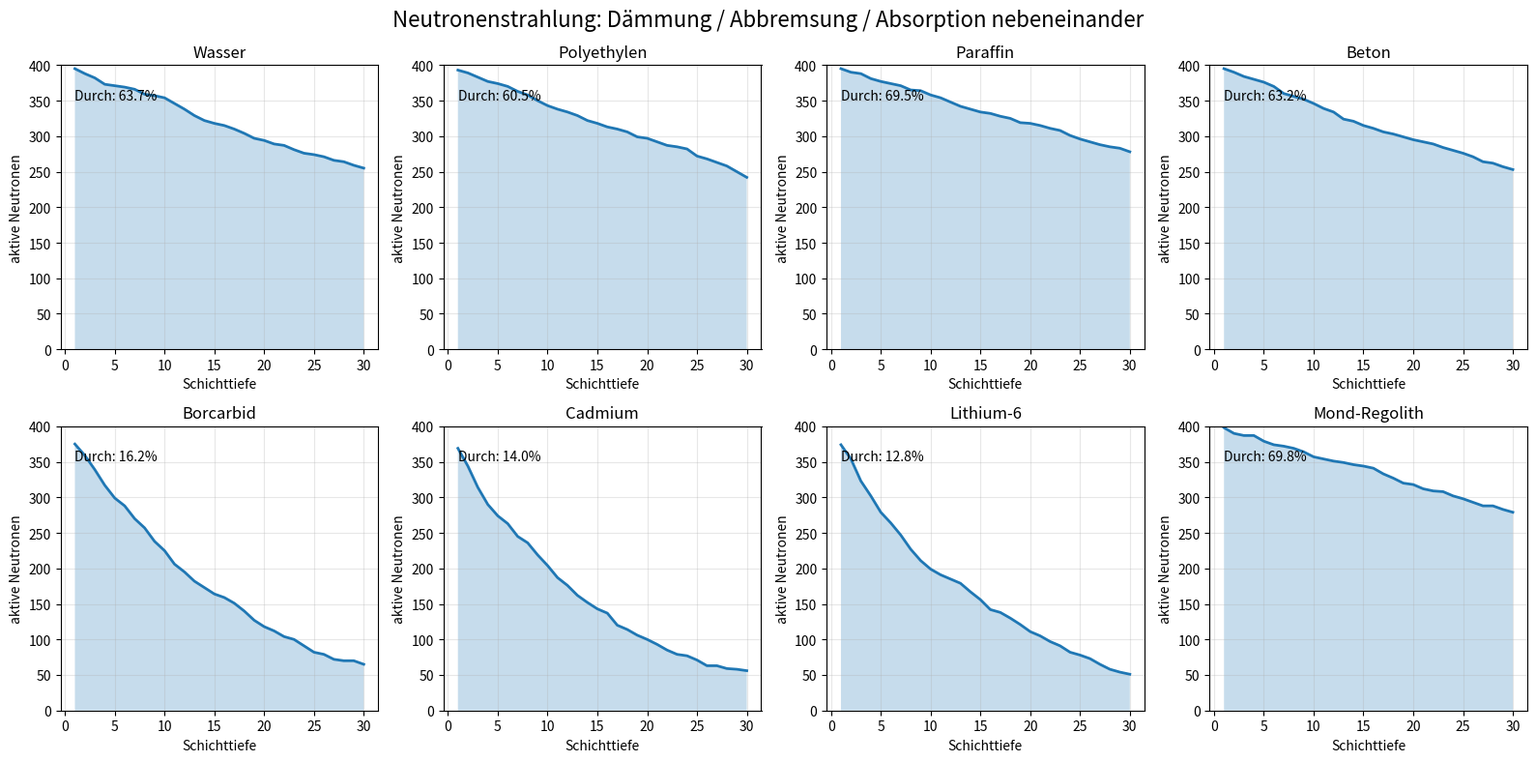

The matplotlib source for this figure: (Note: this script raises an exception after producing the figure.)
import numpy as np
import matplotlib.pyplot as plt

# -----------------------------
# Materialdaten: stark vereinfacht
# -----------------------------
materials = {
    "Wasser": {
        "slowdown": 0.82,
        "absorption": 0.18,
    },
    "Polyethylen": {
        "slowdown": 0.88,
        "absorption": 0.22,
    },
    "Paraffin": {
        "slowdown": 0.80,
        "absorption": 0.16,
    },
    "Beton": {
        "slowdown": 0.45,
        "absorption": 0.20,
    },
    "Borcarbid": {
        "slowdown": 0.35,
        "absorption": 0.70,
    },
    "Cadmium": {
        "slowdown": 0.20,
        "absorption": 0.82,
    },
    "Lithium-6": {
        "slowdown": 0.30,
        "absorption": 0.78,
    },
    "Mond-Regolith": {
        "slowdown": 0.38,
        "absorption": 0.14,
    },
}

NEUTRONS = 400
LAYERS = 30
START_ENERGY = 14.0  # MeV, schnelle Neutronen


def simulate_material(slowdown, absorption):
    energies = np.full(NEUTRONS, START_ENERGY)
    alive = np.ones(NEUTRONS, dtype=bool)
    survivors_per_layer = []

    for _ in range(LAYERS):
        for i in range(NEUTRONS):
            if not alive[i]:
                continue

            # Absorption
            if np.random.random() < absorption * 0.08:
                alive[i] = False
                energies[i] = 0
                continue

            # Abbremsung
            loss = slowdown * np.random.uniform(0.15, 0.45)
            energies[i] = max(0, energies[i] - loss)

            # Sehr langsame Neutronen verschwinden aus dem "Gefahrenbild"
            if energies[i] < 0.05:
                alive[i] = False

        survivors_per_layer.append(np.sum(alive))

    return survivors_per_layer


# -----------------------------
# Simulation
# -----------------------------
np.random.seed(42)

results = {}

for name, props in materials.items():
    results[name] = simulate_material(
        props["slowdown"],
        props["absorption"]
    )


# -----------------------------
# Visualisierung nebeneinander
# -----------------------------
fig, axes = plt.subplots(2, 4, figsize=(16, 8))
axes = axes.flatten()

for ax, (name, survivors) in zip(axes, results.items()):
    ax.plot(range(1, LAYERS + 1), survivors, linewidth=2)
    ax.fill_between(range(1, LAYERS + 1), survivors, alpha=0.25)

    ax.set_title(name)
    ax.set_xlabel("Schichttiefe")
    ax.set_ylabel("aktive Neutronen")
    ax.set_ylim(0, NEUTRONS)
    ax.grid(True, alpha=0.3)

    final_percent = survivors[-1] / NEUTRONS * 100
    ax.text(
        1,
        NEUTRONS * 0.88,
        f"Durch: {final_percent:.1f}%",
        fontsize=10
    )

plt.suptitle(
    "Neutronenstrahlung: Dämmung / Abbremsung / Absorption nebeneinander",
    fontsize=16
)

plt.tight_layout()
plt.show()()
